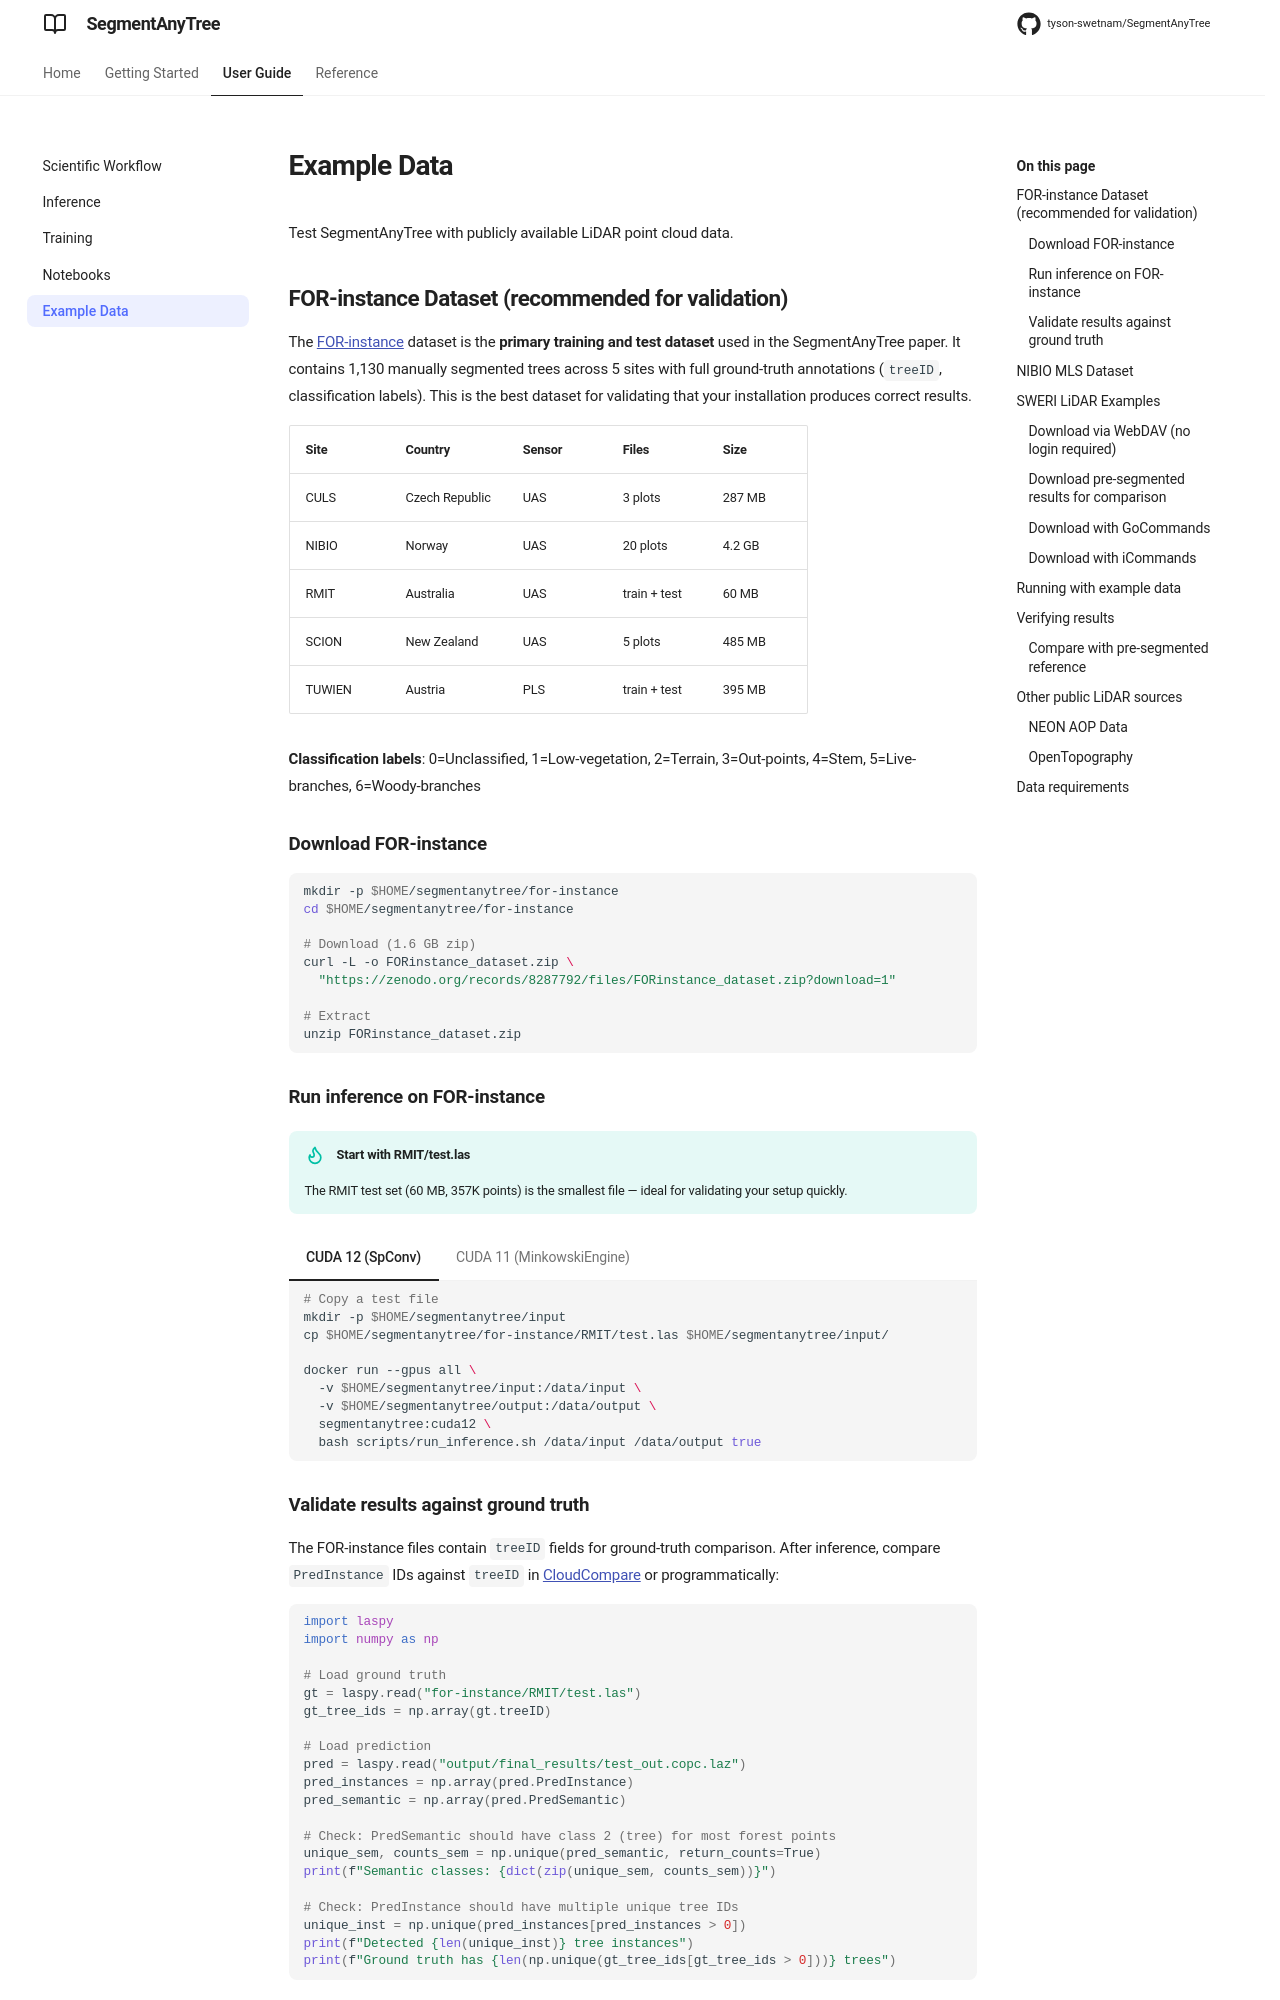

repository: tyson-swetnam/SegmentAnyTree · page: example-data/index.html · generator: mkdocs

# Example Data

Test SegmentAnyTree with publicly available LiDAR point cloud data.

## FOR-instance Dataset (recommended for validation)

The [FOR-instance](https://zenodo.org/records/8287792) dataset is the **primary training and test dataset** used in the SegmentAnyTree paper. It contains 1,130 manually segmented trees across 5 sites with full ground-truth annotations (`treeID`, classification labels). This is the best dataset for validating that your installation produces correct results.

| Site | Country | Sensor | Files | Size |
|------|---------|--------|-------|------|
| CULS | Czech Republic | UAS | 3 plots | 287 MB |
| NIBIO | Norway | UAS | 20 plots | 4.2 GB |
| RMIT | Australia | UAS | train + test | 60 MB |
| SCION | New Zealand | UAS | 5 plots | 485 MB |
| TUWIEN | Austria | PLS | train + test | 395 MB |

**Classification labels**: 0=Unclassified, 1=Low-vegetation, 2=Terrain, 3=Out-points, 4=Stem, 5=Live-branches, 6=Woody-branches

### Download FOR-instance

```bash
mkdir -p $HOME/segmentanytree/for-instance
cd $HOME/segmentanytree/for-instance

# Download (1.6 GB zip)
curl -L -o FORinstance_dataset.zip \
  "https://zenodo.org/records/8287792/files/FORinstance_dataset.zip?download=1"

# Extract
unzip FORinstance_dataset.zip
```

### Run inference on FOR-instance

!!! tip "Start with RMIT/test.las"
    The RMIT test set (60 MB, 357K points) is the smallest file — ideal for validating your setup quickly.

=== "CUDA 12 (SpConv)"

    ```bash
    # Copy a test file
    mkdir -p $HOME/segmentanytree/input
    cp $HOME/segmentanytree/for-instance/RMIT/test.las $HOME/segmentanytree/input/

    docker run --gpus all \
      -v $HOME/segmentanytree/input:/data/input \
      -v $HOME/segmentanytree/output:/data/output \
      segmentanytree:cuda12 \
      bash scripts/run_inference.sh /data/input /data/output true
    ```

=== "CUDA 11 (MinkowskiEngine)"

    ```bash
    mkdir -p $HOME/segmentanytree/input
    cp $HOME/segmentanytree/for-instance/RMIT/test.las $HOME/segmentanytree/input/

    docker run --gpus all \
      -v $HOME/segmentanytree/input:/data/input \
      -v $HOME/segmentanytree/output:/data/output \
      segmentanytree:cuda11 \
      bash scripts/run_inference.sh /data/input /data/output true
    ```

### Validate results against ground truth

The FOR-instance files contain `treeID` fields for ground-truth comparison. After inference, compare `PredInstance` IDs against `treeID` in [CloudCompare](https://www.danielgm.net/cc/) or programmatically:

```python
import laspy
import numpy as np

# Load ground truth
gt = laspy.read("for-instance/RMIT/test.las")
gt_tree_ids = np.array(gt.treeID)

# Load prediction
pred = laspy.read("output/final_results/test_out.copc.laz")
pred_instances = np.array(pred.PredInstance)
pred_semantic = np.array(pred.PredSemantic)

# Check: PredSemantic should have class 2 (tree) for most forest points
unique_sem, counts_sem = np.unique(pred_semantic, return_counts=True)
print(f"Semantic classes: {dict(zip(unique_sem, counts_sem))}")

# Check: PredInstance should have multiple unique tree IDs
unique_inst = np.unique(pred_instances[pred_instances > 0])
print(f"Detected {len(unique_inst)} tree instances")
print(f"Ground truth has {len(np.unique(gt_tree_ids[gt_tree_ids > 0]))} trees")
```
